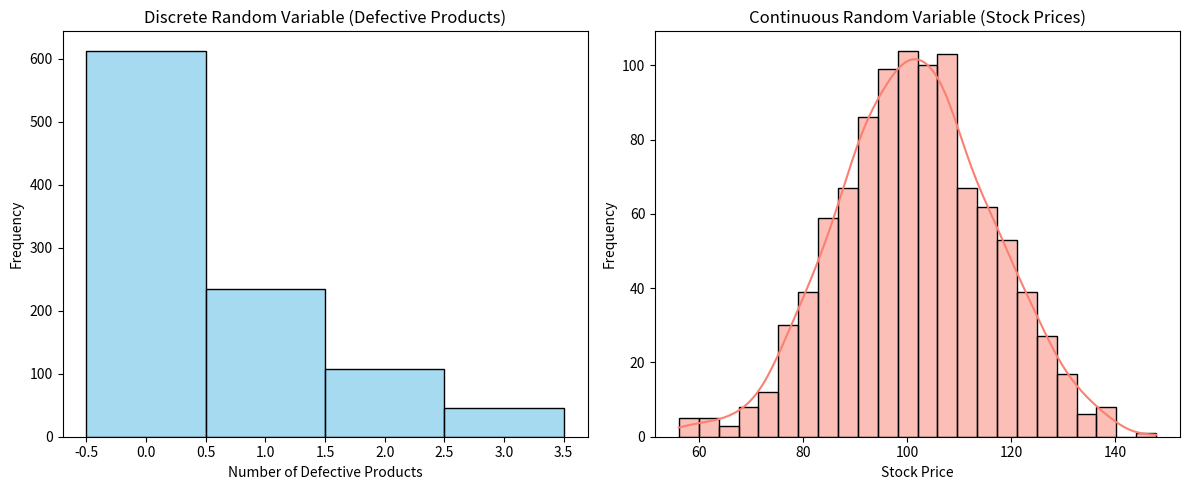

Recreate this plot in Python.
import numpy as np
import seaborn as sns
import matplotlib.pyplot as plt

# Set the random seed for reproducibility
np.random.seed(42)

# Discrete Random Variable Example (e.g., number of defective products in a batch)
# We'll simulate 1000 batches, each batch can have 0, 1, 2, 3 defective products with different probabilities
probabilities = [0.6, 0.25, 0.1, 0.05]  # Probabilities of 0, 1, 2, or 3 defective products
batch_size = 1000
defective_products = np.random.choice([0, 1, 2, 3], size=batch_size, p=probabilities)

# Continuous Random Variable Example (e.g., stock prices, modeled by a normal distribution)
# We'll simulate stock prices based on a normal distribution with a mean of 100 and std of 15
mean_stock_price = 100
std_stock_price = 15
stock_prices = np.random.normal(loc=mean_stock_price, scale=std_stock_price, size=batch_size)

# Plot Discrete Random Variable
plt.figure(figsize=(12, 5))

plt.subplot(1, 2, 1)
sns.histplot(defective_products, discrete=True, color='skyblue', edgecolor='black', bins=4)
plt.title("Discrete Random Variable (Defective Products)")
plt.xlabel("Number of Defective Products")
plt.ylabel("Frequency")

# Plot Continuous Random Variable
plt.subplot(1, 2, 2)
sns.histplot(stock_prices, kde=True, color='salmon', edgecolor='black')
plt.title("Continuous Random Variable (Stock Prices)")
plt.xlabel("Stock Price")
plt.ylabel("Frequency")

# Show the plots
plt.tight_layout()
plt.show()

# Print basic statistics for each
print("Discrete Random Variable (Defective Products) - Mean:", np.mean(defective_products))
print("Continuous Random Variable (Stock Prices) - Mean:", np.mean(stock_prices))
